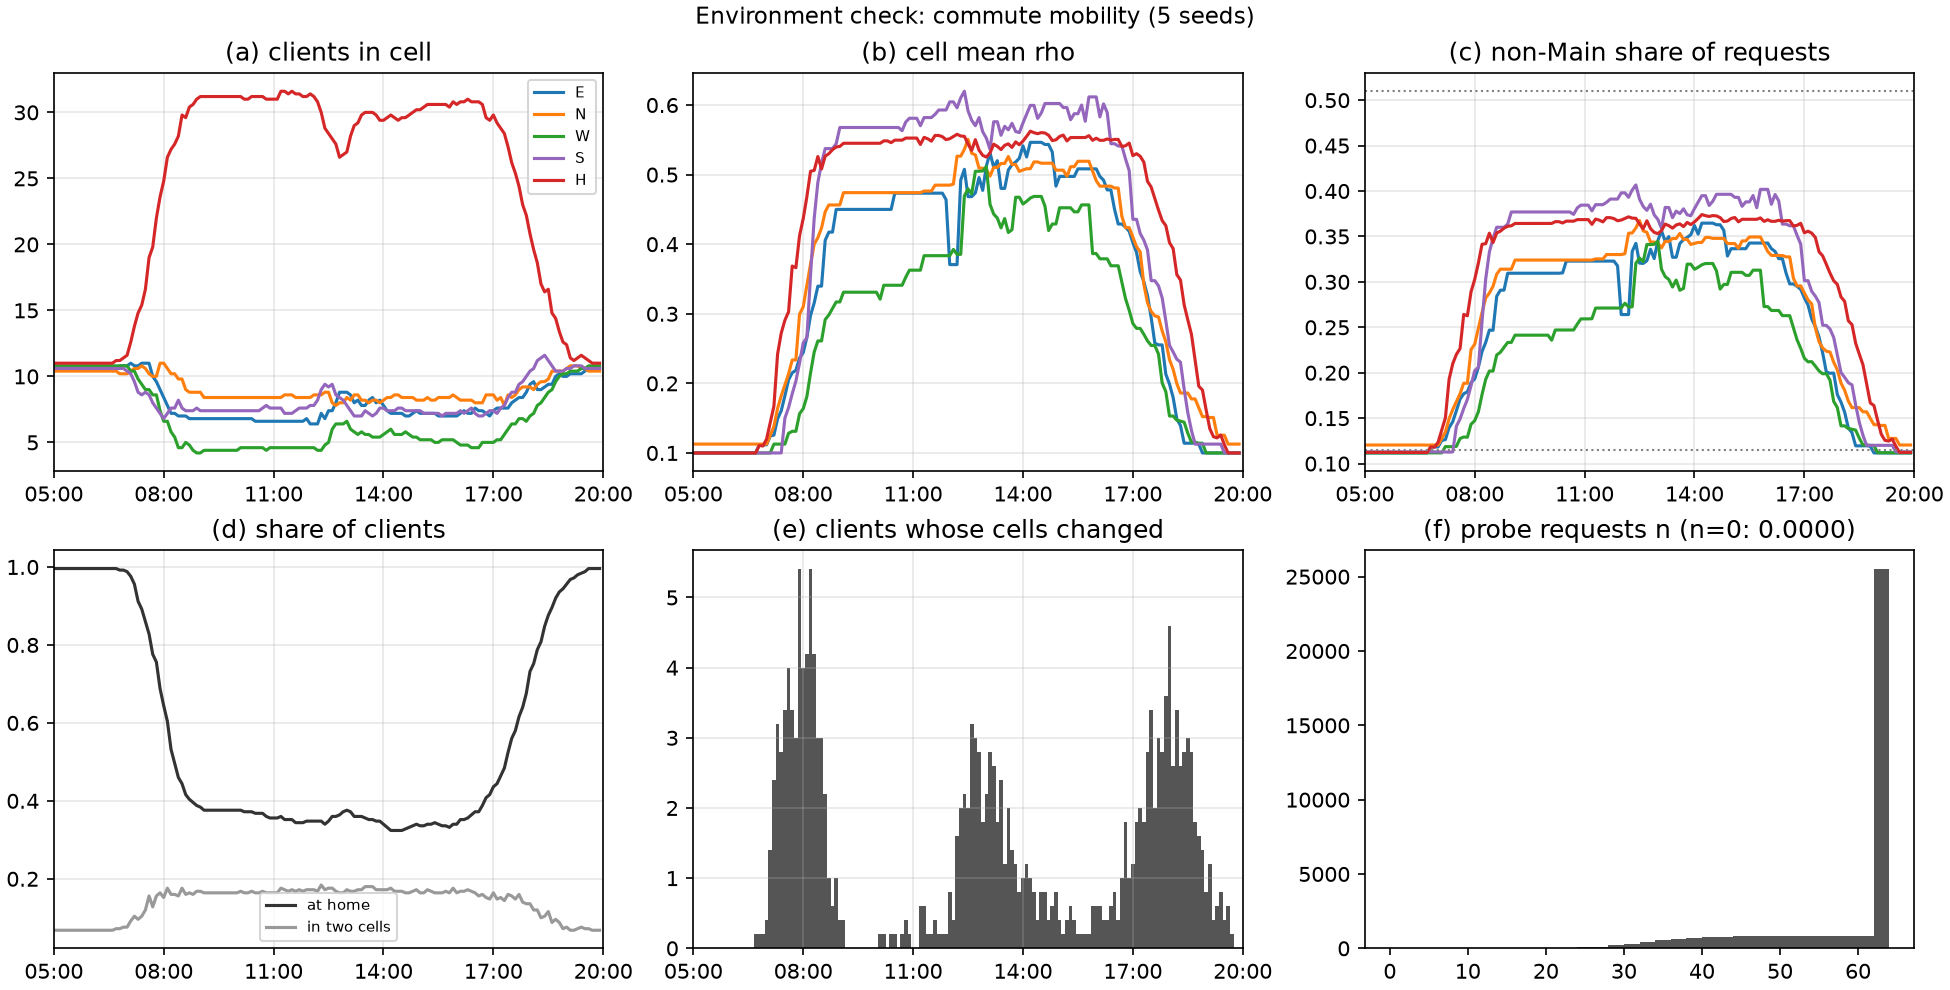

The table this chart was drawn from, first rows:
round, clock, series, clients_in_cell, cell_mean_rho, non_main_share, share_at_home, share_two_cells, membership_changes
1, 05:00, E, 10.6, 0.1000, 0.1117, 0.9960, 0.0680, 0.00
1, 05:00, N, 10.4, 0.1127, 0.1204, 0.9960, 0.0680, 0.00
1, 05:00, W, 10.8, 0.1000, 0.1118, 0.9960, 0.0680, 0.00
1, 05:00, S, 10.6, 0.1000, 0.1129, 0.9960, 0.0680, 0.00
1, 05:00, H, 11, 0.1000, 0.1123, 0.9960, 0.0680, 0.00
2, 05:06, E, 10.6, 0.1000, 0.1117, 0.9960, 0.0680, 0.00
2, 05:06, N, 10.4, 0.1127, 0.1204, 0.9960, 0.0680, 0.00
2, 05:06, W, 10.8, 0.1000, 0.1118, 0.9960, 0.0680, 0.00
2, 05:06, S, 10.6, 0.1000, 0.1129, 0.9960, 0.0680, 0.00
2, 05:06, H, 11, 0.1000, 0.1123, 0.9960, 0.0680, 0.00
3, 05:12, E, 10.6, 0.1000, 0.1117, 0.9960, 0.0680, 0.00
3, 05:12, N, 10.4, 0.1127, 0.1204, 0.9960, 0.0680, 0.00
3, 05:12, W, 10.8, 0.1000, 0.1118, 0.9960, 0.0680, 0.00
3, 05:12, S, 10.6, 0.1000, 0.1129, 0.9960, 0.0680, 0.00
3, 05:12, H, 11, 0.1000, 0.1123, 0.9960, 0.0680, 0.00
4, 05:18, E, 10.6, 0.1000, 0.1117, 0.9960, 0.0680, 0.00
4, 05:18, N, 10.4, 0.1127, 0.1204, 0.9960, 0.0680, 0.00
4, 05:18, W, 10.8, 0.1000, 0.1118, 0.9960, 0.0680, 0.00
4, 05:18, S, 10.6, 0.1000, 0.1129, 0.9960, 0.0680, 0.00
4, 05:18, H, 11, 0.1000, 0.1123, 0.9960, 0.0680, 0.00
5, 05:24, E, 10.6, 0.1000, 0.1117, 0.9960, 0.0680, 0.00
5, 05:24, N, 10.4, 0.1127, 0.1204, 0.9960, 0.0680, 0.00
5, 05:24, W, 10.8, 0.1000, 0.1118, 0.9960, 0.0680, 0.00
5, 05:24, S, 10.6, 0.1000, 0.1129, 0.9960, 0.0680, 0.00
5, 05:24, H, 11, 0.1000, 0.1123, 0.9960, 0.0680, 0.00
6, 05:30, E, 10.6, 0.1000, 0.1117, 0.9960, 0.0680, 0.00
6, 05:30, N, 10.4, 0.1127, 0.1204, 0.9960, 0.0680, 0.00
6, 05:30, W, 10.8, 0.1000, 0.1118, 0.9960, 0.0680, 0.00
6, 05:30, S, 10.6, 0.1000, 0.1129, 0.9960, 0.0680, 0.00
6, 05:30, H, 11, 0.1000, 0.1123, 0.9960, 0.0680, 0.00
7, 05:36, E, 10.6, 0.1000, 0.1117, 0.9960, 0.0680, 0.00
7, 05:36, N, 10.4, 0.1127, 0.1204, 0.9960, 0.0680, 0.00
7, 05:36, W, 10.8, 0.1000, 0.1118, 0.9960, 0.0680, 0.00
7, 05:36, S, 10.6, 0.1000, 0.1129, 0.9960, 0.0680, 0.00
7, 05:36, H, 11, 0.1000, 0.1123, 0.9960, 0.0680, 0.00
8, 05:42, E, 10.6, 0.1000, 0.1117, 0.9960, 0.0680, 0.00
8, 05:42, N, 10.4, 0.1127, 0.1204, 0.9960, 0.0680, 0.00
8, 05:42, W, 10.8, 0.1000, 0.1118, 0.9960, 0.0680, 0.00
8, 05:42, S, 10.6, 0.1000, 0.1129, 0.9960, 0.0680, 0.00
8, 05:42, H, 11, 0.1000, 0.1123, 0.9960, 0.0680, 0.00
9, 05:48, E, 10.6, 0.1000, 0.1117, 0.9960, 0.0680, 0.00
9, 05:48, N, 10.4, 0.1127, 0.1204, 0.9960, 0.0680, 0.00
9, 05:48, W, 10.8, 0.1000, 0.1118, 0.9960, 0.0680, 0.00
9, 05:48, S, 10.6, 0.1000, 0.1129, 0.9960, 0.0680, 0.00
9, 05:48, H, 11, 0.1000, 0.1123, 0.9960, 0.0680, 0.00
10, 05:54, E, 10.6, 0.1000, 0.1117, 0.9960, 0.0680, 0.00
10, 05:54, N, 10.4, 0.1127, 0.1204, 0.9960, 0.0680, 0.00
10, 05:54, W, 10.8, 0.1000, 0.1118, 0.9960, 0.0680, 0.00
10, 05:54, S, 10.6, 0.1000, 0.1129, 0.9960, 0.0680, 0.00
10, 05:54, H, 11, 0.1000, 0.1123, 0.9960, 0.0680, 0.00
11, 06:00, E, 10.6, 0.1000, 0.1117, 0.9960, 0.0680, 0.00
11, 06:00, N, 10.4, 0.1127, 0.1204, 0.9960, 0.0680, 0.00
11, 06:00, W, 10.8, 0.1000, 0.1118, 0.9960, 0.0680, 0.00
11, 06:00, S, 10.6, 0.1000, 0.1129, 0.9960, 0.0680, 0.00
11, 06:00, H, 11, 0.1000, 0.1123, 0.9960, 0.0680, 0.00
12, 06:06, E, 10.6, 0.1000, 0.1117, 0.9960, 0.0680, 0.00
12, 06:06, N, 10.4, 0.1127, 0.1204, 0.9960, 0.0680, 0.00
12, 06:06, W, 10.8, 0.1000, 0.1118, 0.9960, 0.0680, 0.00
12, 06:06, S, 10.6, 0.1000, 0.1129, 0.9960, 0.0680, 0.00
12, 06:06, H, 11, 0.1000, 0.1123, 0.9960, 0.0680, 0.00
... 690 more rows
